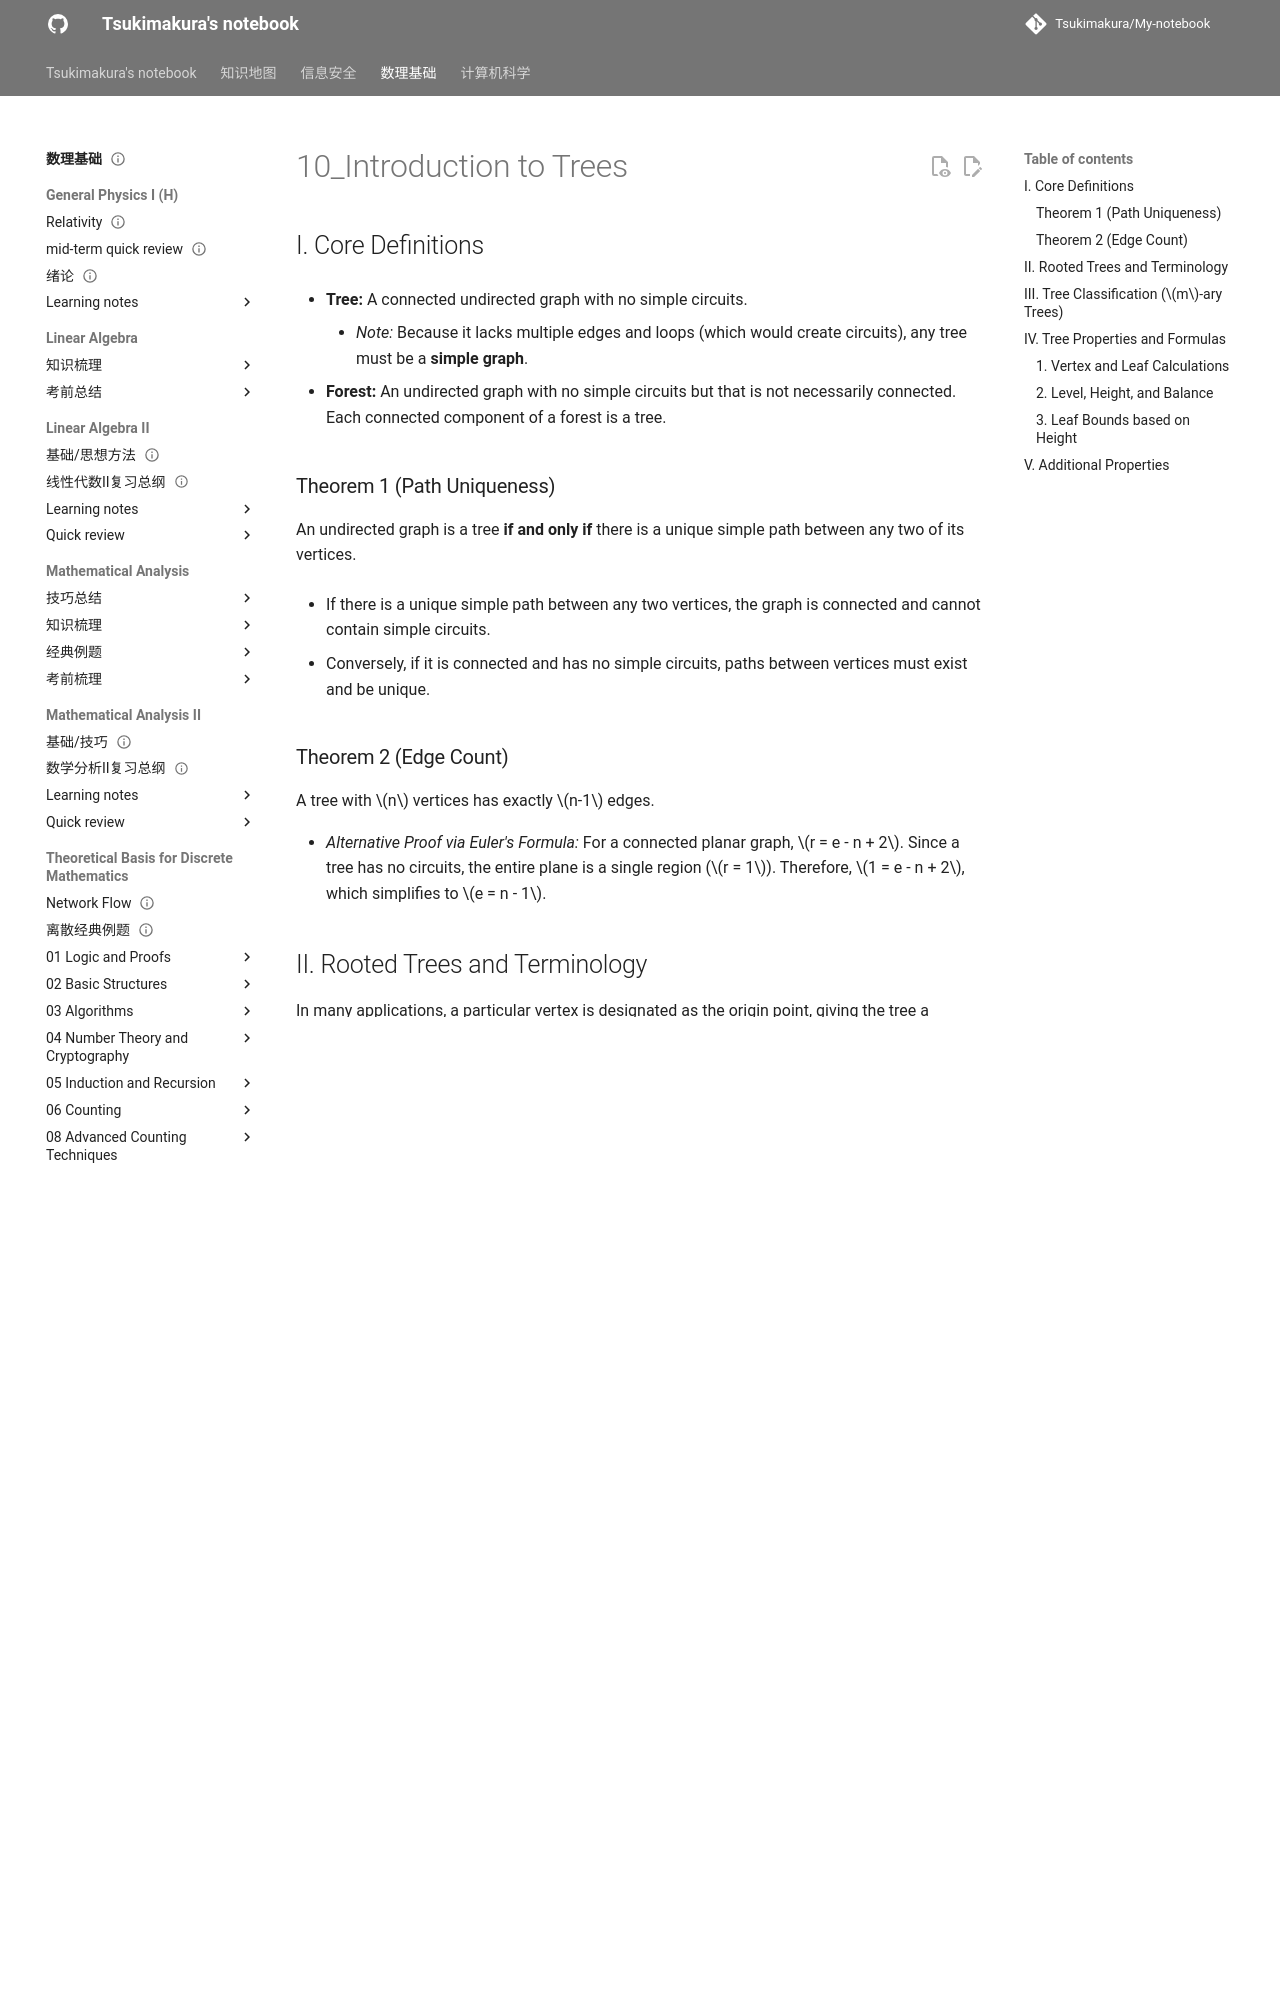

repository: Tsukimakura/My-notebook · page: 数理基础/Theoretical Basis for Discrete Mathematics/11_Trees/10_Introduction to Trees/index.html · generator: mkdocs

---
title: "10_Introduction to Trees"
status: draft
tags: [math-physics]
created: null
updated: 2026-10-06
sources: []
---

# 10_Introduction to Trees

## I. Core Definitions

- **Tree:** A connected undirected graph with no simple circuits.

    - _Note:_ Because it lacks multiple edges and loops (which would create circuits), any tree must be a **simple graph**.

- **Forest:** An undirected graph with no simple circuits but that is not necessarily connected. Each connected component of a forest is a tree.

### Theorem 1 (Path Uniqueness)

An undirected graph is a tree **if and only if** there is a unique simple path between any two of its vertices.

- If there is a unique simple path between any two vertices, the graph is connected and cannot contain simple circuits.

- Conversely, if it is connected and has no simple circuits, paths between vertices must exist and be unique.

### Theorem 2 (Edge Count)

A tree with $n$ vertices has exactly $n-1$ edges.

- _Alternative Proof via Euler's Formula:_ For a connected planar graph, $r = e - n + 2$. Since a tree has no circuits, the entire plane is a single region ($r = 1$). Therefore, $1 = e - n + 2$, which simplifies to $e = n - 1$.

## II. Rooted Trees and Terminology

In many applications, a particular vertex is designated as the origin point, giving the tree a directional flow.

- **Rooted Tree:** A tree in which one specific vertex is designated as the **root**, and every edge is directed away from the root.

- **Parent:** The unique vertex $u$ with a directed edge from $u$ to a non-root vertex $v$.

- **Child:** If $u$ is the parent of $v$, then $v$ is a child of $u$.

- **Siblings:** Vertices that share the same parent.

- **Ancestors:** For a non-root vertex $v$, its ancestors are all the vertices on the unique path from the root to $v$.

- **Descendants:** The descendants of vertex $v$ are all vertices that have $v$ as an ancestor.

- **Leaf:** A vertex that has no children (degree of 1 in the underlying undirected graph, except for a root with no children).

- **Internal Vertex:** A vertex that has at least one child.

- **Subtree:** The subtree at vertex $v$ is the subgraph consisting of $v$, all its descendants, and all edges incident to these descendants.
